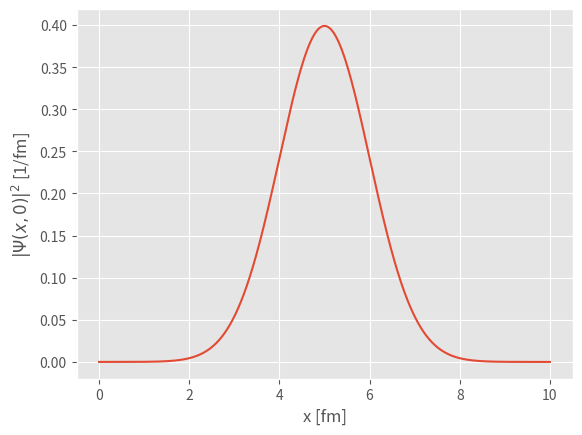

Source code (Python):
from __future__ import division
import numpy as np
import matplotlib.pyplot as plt
plt.style.use("ggplot")

x0 = 5 #[fm]
a = 1 #[fm]
k = 1.38 #[1/fm]

def psi(x):
    return np.sqrt(1/(2*np.pi*a**2))*np.exp(-2*(x-x0)**2/(4*a**2))

x = np.linspace(0, 10, 1000)
plt.plot(x, psi(x))
plt.xlabel("x [fm]")
plt.ylabel("$|\Psi(x, 0)|^2$ [1/fm]")
plt.savefig("oppg_a.png")
plt.show()